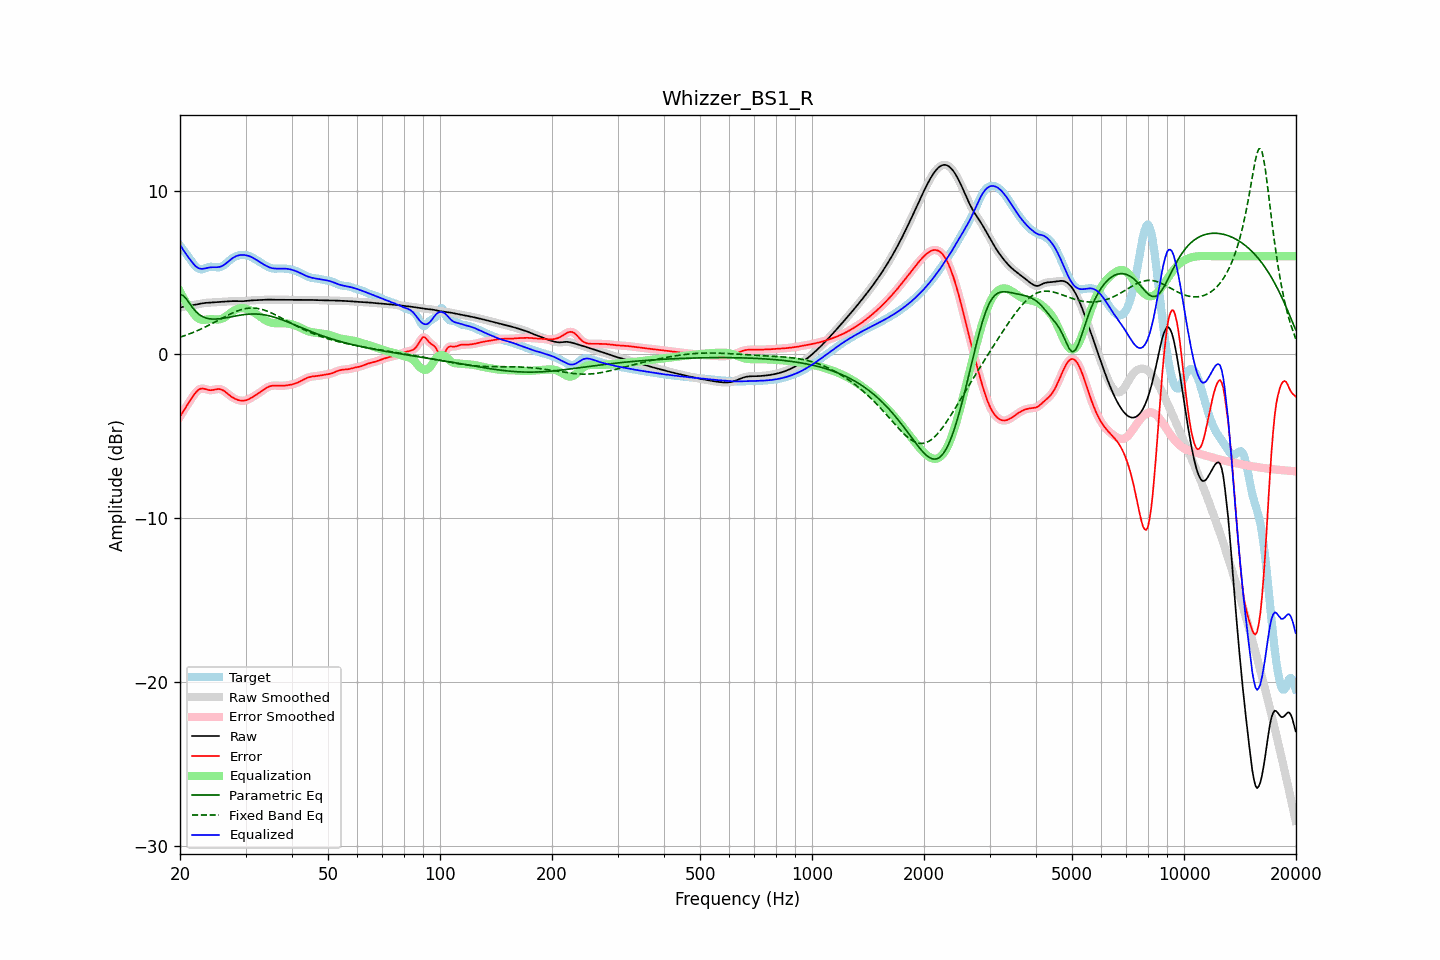

The data file committed next to this chart (first rows):
frequency, raw, error, smoothed, error_smoothed, equalization, parametric_eq, fixed_band_eq, equalized_raw, equalized_smoothed, target
20.00, 2.85, -3.80, 2.85, -3.80, 3.84, 3.65, 1.05, 6.70, 6.70, 6.65
20.20, 2.88, -3.64, 2.88, -3.64, 3.65, 3.62, 1.08, 6.54, 6.54, 6.52
20.40, 2.91, -3.48, 2.91, -3.48, 3.47, 3.60, 1.12, 6.38, 6.38, 6.39
20.61, 2.94, -3.32, 2.93, -3.33, 3.30, 3.49, 1.15, 6.24, 6.23, 6.26
20.81, 2.96, -3.17, 2.96, -3.17, 3.14, 3.38, 1.18, 6.09, 6.09, 6.13
21.02, 2.97, -3.02, 2.97, -3.02, 2.98, 3.24, 1.22, 5.95, 5.95, 5.99
21.23, 2.99, -2.87, 2.99, -2.87, 2.84, 3.10, 1.26, 5.82, 5.82, 5.85
21.44, 3.00, -2.72, 3.00, -2.72, 2.70, 2.97, 1.30, 5.70, 5.70, 5.72
21.66, 3.01, -2.57, 3.01, -2.57, 2.56, 2.83, 1.33, 5.57, 5.57, 5.58
21.87, 3.03, -2.43, 3.03, -2.43, 2.43, 2.72, 1.37, 5.46, 5.46, 5.45
22.09, 3.04, -2.31, 3.04, -2.31, 2.32, 2.60, 1.42, 5.36, 5.36, 5.35
22.31, 3.06, -2.20, 3.06, -2.21, 2.23, 2.52, 1.46, 5.29, 5.29, 5.27
22.54, 3.08, -2.13, 3.08, -2.13, 2.16, 2.43, 1.50, 5.25, 5.25, 5.22
22.76, 3.10, -2.09, 3.10, -2.09, 2.12, 2.37, 1.55, 5.23, 5.23, 5.19
22.99, 3.12, -2.08, 3.12, -2.08, 2.10, 2.31, 1.59, 5.23, 5.23, 5.20
23.22, 3.14, -2.10, 3.14, -2.10, 2.10, 2.27, 1.64, 5.24, 5.24, 5.23
23.45, 3.15, -2.13, 3.15, -2.13, 2.12, 2.23, 1.69, 5.26, 5.26, 5.27
23.69, 3.15, -2.16, 3.15, -2.15, 2.13, 2.20, 1.74, 5.28, 5.28, 5.31
23.92, 3.16, -2.18, 3.16, -2.18, 2.14, 2.18, 1.79, 5.30, 5.31, 5.34
24.16, 3.17, -2.19, 3.17, -2.18, 2.15, 2.17, 1.84, 5.32, 5.32, 5.35
24.40, 3.17, -2.18, 3.17, -2.18, 2.15, 2.16, 1.89, 5.32, 5.32, 5.35
24.65, 3.18, -2.16, 3.18, -2.16, 2.15, 2.16, 1.94, 5.32, 5.32, 5.34
24.89, 3.18, -2.14, 3.18, -2.14, 2.14, 2.16, 1.99, 5.32, 5.32, 5.32
25.14, 3.19, -2.12, 3.19, -2.12, 2.13, 2.16, 2.04, 5.32, 5.32, 5.31
25.39, 3.20, -2.11, 3.20, -2.11, 2.13, 2.17, 2.10, 5.33, 5.33, 5.31
25.65, 3.21, -2.12, 3.21, -2.12, 2.15, 2.18, 2.15, 5.35, 5.35, 5.33
25.91, 3.21, -2.16, 3.21, -2.16, 2.18, 2.19, 2.20, 5.39, 5.39, 5.37
26.16, 3.22, -2.21, 3.22, -2.21, 2.22, 2.21, 2.25, 5.44, 5.44, 5.42
26.43, 3.23, -2.27, 3.23, -2.27, 2.28, 2.22, 2.31, 5.51, 5.51, 5.50
26.69, 3.23, -2.35, 3.23, -2.35, 2.35, 2.24, 2.36, 5.58, 5.58, 5.59
26.96, 3.24, -2.43, 3.24, -2.43, 2.42, 2.26, 2.41, 5.67, 5.67, 5.67
27.23, 3.25, -2.51, 3.25, -2.51, 2.50, 2.28, 2.45, 5.75, 5.75, 5.76
27.50, 3.25, -2.58, 3.25, -2.58, 2.57, 2.30, 2.50, 5.83, 5.83, 5.84
27.77, 3.26, -2.65, 3.26, -2.65, 2.64, 2.32, 2.55, 5.90, 5.90, 5.90
28.05, 3.26, -2.70, 3.26, -2.70, 2.70, 2.34, 2.59, 5.95, 5.95, 5.96
28.33, 3.26, -2.75, 3.26, -2.75, 2.75, 2.36, 2.63, 6.00, 6.00, 6.00
28.62, 3.25, -2.78, 3.25, -2.78, 2.78, 2.37, 2.67, 6.04, 6.04, 6.04
28.90, 3.25, -2.81, 3.25, -2.81, 2.81, 2.39, 2.70, 6.06, 6.06, 6.06
29.19, 3.25, -2.82, 3.25, -2.82, 2.82, 2.41, 2.73, 6.07, 6.07, 6.07
29.48, 3.25, -2.83, 3.25, -2.83, 2.82, 2.42, 2.76, 6.07, 6.07, 6.08
29.78, 3.25, -2.82, 3.25, -2.82, 2.81, 2.43, 2.78, 6.07, 6.07, 6.07
30.08, 3.26, -2.80, 3.26, -2.80, 2.79, 2.44, 2.80, 6.05, 6.05, 6.06
30.38, 3.27, -2.77, 3.27, -2.77, 2.76, 2.45, 2.82, 6.03, 6.03, 6.04
30.68, 3.28, -2.72, 3.28, -2.72, 2.72, 2.46, 2.82, 6.00, 6.00, 6.01
30.99, 3.29, -2.67, 3.29, -2.67, 2.67, 2.47, 2.83, 5.97, 5.97, 5.96
31.30, 3.30, -2.61, 3.30, -2.61, 2.62, 2.47, 2.83, 5.92, 5.92, 5.91
31.61, 3.31, -2.55, 3.31, -2.55, 2.56, 2.47, 2.83, 5.87, 5.86, 5.86
31.93, 3.31, -2.49, 3.31, -2.49, 2.50, 2.47, 2.82, 5.80, 5.80, 5.80
32.24, 3.31, -2.43, 3.31, -2.43, 2.43, 2.46, 2.81, 5.74, 5.74, 5.74
32.57, 3.32, -2.37, 3.32, -2.37, 2.36, 2.46, 2.79, 5.68, 5.68, 5.68
32.89, 3.32, -2.30, 3.32, -2.30, 2.29, 2.45, 2.77, 5.62, 5.62, 5.62
33.22, 3.33, -2.23, 3.33, -2.23, 2.22, 2.44, 2.75, 5.56, 5.56, 5.56
33.55, 3.34, -2.16, 3.34, -2.16, 2.16, 2.42, 2.72, 5.50, 5.50, 5.50
33.89, 3.35, -2.09, 3.35, -2.09, 2.10, 2.41, 2.69, 5.44, 5.44, 5.44
34.23, 3.35, -2.03, 3.35, -2.03, 2.04, 2.39, 2.65, 5.39, 5.39, 5.38
34.57, 3.35, -1.98, 3.35, -1.98, 1.99, 2.37, 2.61, 5.34, 5.34, 5.33
34.92, 3.34, -1.95, 3.34, -1.95, 1.96, 2.34, 2.57, 5.30, 5.30, 5.29
35.27, 3.34, -1.92, 3.34, -1.92, 1.93, 2.32, 2.53, 5.27, 5.27, 5.26
35.62, 3.34, -1.91, 3.34, -1.91, 1.91, 2.29, 2.48, 5.25, 5.25, 5.24
35.97, 3.34, -1.90, 3.34, -1.90, 1.91, 2.26, 2.43, 5.24, 5.24, 5.24
... 635 more rows
